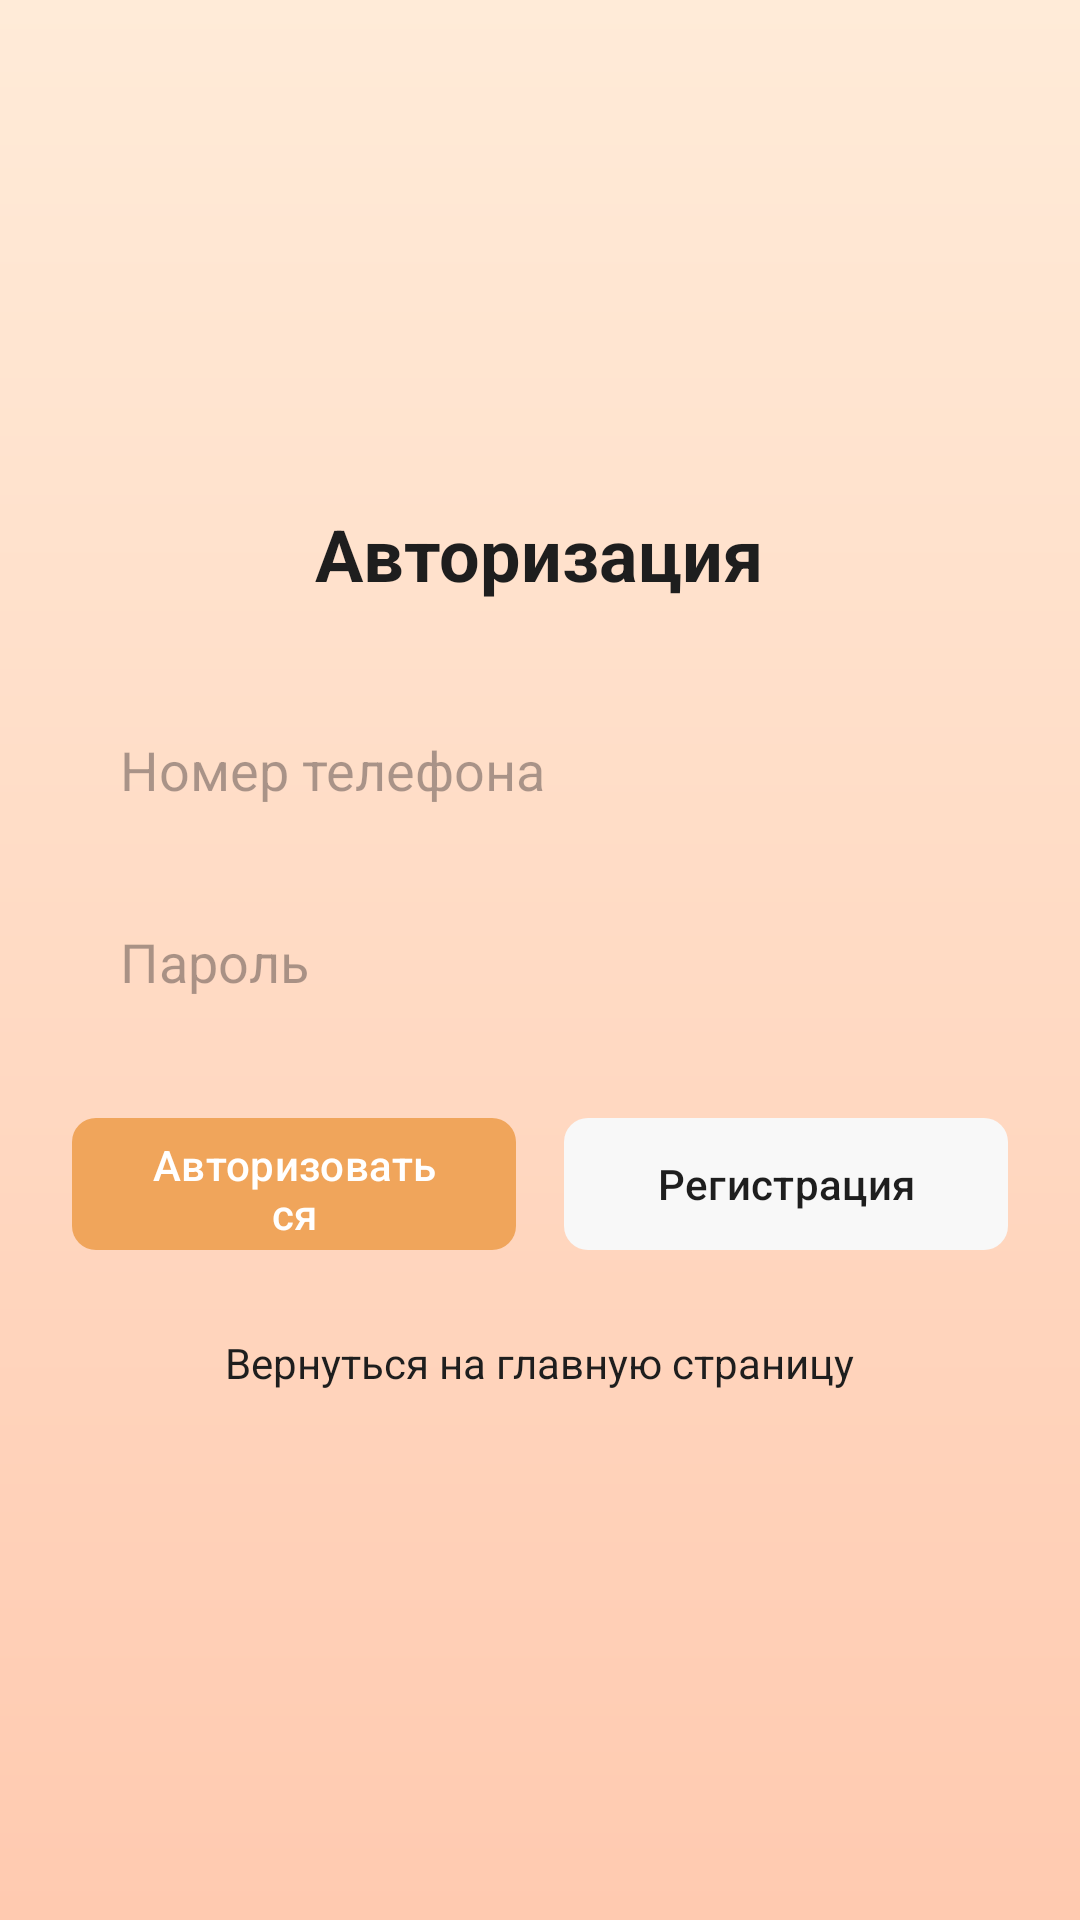

This screen was rendered from an Android layout file. Write that file and the resources it references.
<!-- AndroidManifest.xml: application theme Theme.SaunaPril -->
<!-- res/layout/activity_auth.xml -->
<?xml version="1.0" encoding="utf-8"?>
<LinearLayout
    xmlns:android="http://schemas.android.com/apk/res/android"
    xmlns:app="http://schemas.android.com/apk/res-auto"
    android:layout_width="match_parent"
    android:layout_height="match_parent"
    android:orientation="vertical"
    android:padding="24dp"
    android:gravity="center"
    android:background="@drawable/gradient_background">

    <TextView
        android:layout_width="wrap_content"
        android:layout_height="wrap_content"
        android:text="@string/auth_title"
        android:textSize="24sp"
        android:textStyle="bold"
        android:textColor="#1E1E1E"
        android:layout_marginBottom="32dp"/>

    <EditText
        android:id="@+id/et_phone"
        android:layout_width="match_parent"
        android:layout_height="48dp"
        android:hint="@string/auth_hint_phone"
        android:inputType="phone"
        android:paddingStart="16dp"
        android:paddingEnd="16dp"
        android:background="@drawable/search_background"
        android:layout_marginBottom="16dp"/>

    <EditText
        android:id="@+id/et_password"
        android:layout_width="match_parent"
        android:layout_height="48dp"
        android:hint="@string/auth_hint_password"
        android:inputType="textPassword"
        android:paddingStart="16dp"
        android:paddingEnd="16dp"
        android:background="@drawable/search_background"
        android:layout_marginBottom="24dp"/>

    <LinearLayout
        android:layout_width="match_parent"
        android:layout_height="wrap_content"
        android:orientation="horizontal"
        android:gravity="center"
        android:layout_marginBottom="16dp">

        <com.google.android.material.button.MaterialButton
            android:id="@+id/btn_login"
            android:layout_width="0dp"
            android:layout_height="52dp"
            android:layout_weight="1"
            android:layout_marginEnd="8dp"
            android:text="@string/auth_btn_login"
            app:cornerRadius="8dp"
            app:backgroundTint="#F0A55B"
            android:textColor="#FFFFFF"/>

        <com.google.android.material.button.MaterialButton
            android:id="@+id/btn_register"
            android:layout_width="0dp"
            android:layout_height="52dp"
            android:layout_weight="1"
            android:layout_marginStart="8dp"
            android:text="@string/auth_btn_register"
            app:cornerRadius="8dp"
            app:backgroundTint="#F8F8F8"
            android:textColor="#1E1E1E"/>
    </LinearLayout>

    <TextView
        android:id="@+id/tv_back"
        android:layout_width="wrap_content"
        android:layout_height="wrap_content"
        android:text="@string/auth_btn_back"
        android:textColor="#1E1E1E"
        android:clickable="true"
        android:focusable="true"
        android:padding="8dp"/>

    <ProgressBar
        android:id="@+id/progress_bar"
        android:layout_width="wrap_content"
        android:layout_height="wrap_content"
        android:visibility="gone"
        android:layout_marginTop="16dp"/>
</LinearLayout>
<!-- resources referenced by this layout -->
<resources>
  <!-- drawable gradient_background (drawable) -->
  <?xml version="1.0" encoding="utf-8"?>
  <shape xmlns:android="http://schemas.android.com/apk/res/android">
      <gradient
          android:startColor="#FFCAB0"
          android:endColor="#FFEBD8"
          android:angle="90" />
  </shape>
  <string name="auth_btn_back">Вернуться на главную страницу</string>
  <string name="auth_btn_login">Авторизоваться</string>
  <string name="auth_btn_register">Регистрация</string>
  <string name="auth_hint_password">Пароль</string>
  <string name="auth_hint_phone">Номер телефона</string>
  <string name="auth_title">Авторизация</string>
  <style name="Theme.SaunaPril" parent="Base.Theme.SaunaPril" />
  <style name="Base.Theme.SaunaPril" parent="Theme.Material3.DayNight.NoActionBar">
          
          
      </style>
</resources>
